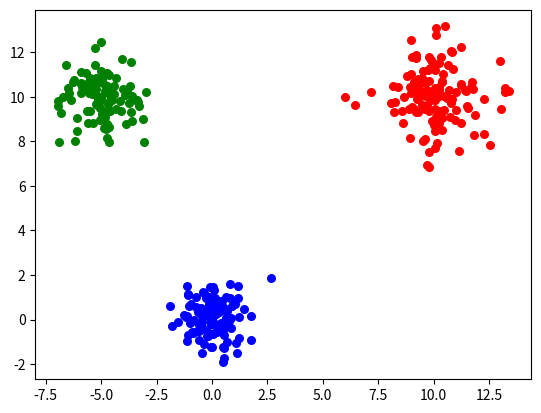

Here is the Python script that generated this plot:
#K-means
import numpy as np
import math
import matplotlib.pyplot as plt
import random

#生成数据
class0=100
class1=120
class2=110
class_num=3
total_num=class0+class1+class2
dimension=2  #数据特征维度

curvedata=list()

class Dot:               #该类用来标识每个节点的类别
    def __init__(self,_x,_y):
        self.x=_x
        self.y=_y           

#由于每一类数据都需要被单独控制，所以只好这样分开写
for i in range(class0):
    X=np.random.randn(1,dimension)
    X[0,dimension-1]=X[0,dimension-1]+10
    X[0,0]=X[0,0]-5
    curvedata.append(X)

for i in range(class1):
    X=1.2*np.random.randn(1,dimension)+10
    curvedata.append(X)

for i in range(class2):
    X=0.8*np.random.randn(1,dimension)
    curvedata.append(X)

result=list()

#计算欧氏距
def distance(A, B):
    return math.sqrt(sum(pow(A[0] - B[0], 2)))

def re_center():
    init_center2=list()
    for k in range(class_num):
        myclass=list()
        for i in range(total_num):
            if(result[i].y==k):
                myclass.append(result[i].x)
        length=len(myclass)
        axis=list()
        #计算中心
        for i in range(dimension):
            s=0
            for j in range(length):
                s+=myclass[j][0,i]
            axis.append(s/length)
        center=np.zeros(shape=(1,dimension))
        for i in range(dimension):
            center[0,i]=axis[i]
        init_center2.append(center)
    return init_center2

def findIndex(l,data):
    length=len(l)
    for i in range(length):
        if((l[i]==data).all()):    #找到对应下标
            return i
    return -1

def contains(l,m):
    length=len(l)
    for i in range(length):
        if((l[i]==m).all()):
            return True
    return False

def equals(a,b):
    for i in range(total_num):
        if(a[i].y!=b[i]):    #局限性很强的函数，纯粹为了判断推退出条件写的
            return False
    return True

init_center =list()   #找class_num个间隔较远的初始点
First= random.sample(curvedata, 1)
init_center.append(First[0])
for i in range(class_num):
    max_dis=0
    max=init_center[0]
    for j in range(total_num):
        s=0
        length=len(init_center)
        for k in range(length):   #算最远距离
            dis=distance(curvedata[j],init_center[k])
            s+=dis
        if(s>max_dis):
            max_dis=s
            max=curvedata[j]
    init_center.append(max)
        
for i in range(total_num):
    if(contains(init_center,curvedata[i])):
        result.append(Dot(curvedata[i],findIndex(init_center,curvedata[i])))
    else:
        result.append(Dot(curvedata[i],-1)) #所有点全初始化为-1类

while(True):
    # if(contains(init_center,curvedata[i])):
    #     continue
    # else:
    flag=1
    result2=list()
    for i in range(total_num):
        result2.append(result[i].y)
        dis=list()
        for j in range(class_num):
            dis.append(distance(init_center[j],curvedata[i]))   #计算该点与每一个中心的距离，存在dis中
        min=0
        for k in range(class_num):
            if(dis[k]<dis[min]):
                min=k      #找到最小距离对应的类别
        result[i].y=min   #第i点被设为k类
    if(equals(result,result2)):
        break
    else:
        init_center=re_center()
    

#现在result中存放了分类结果，可以打印了
for i in range(total_num):
    print(result[i].y)   #高维度样本测试

def Print():
    xcord0 = []
    ycord0 = []
    xcord1 = []
    ycord1 = []
    xcord2 = []
    ycord2 = []
    for i in range(total_num):
        if(result[i].y == 0):
            xcord0.append(result[i].x[0,0])
            ycord0.append(result[i].x[0,1])
        elif(result[i].y == 1):
            xcord1.append(result[i].x[0,0])
            ycord1.append(result[i].x[0,1])
        else:
            xcord2.append(result[i].x[0,0])
            ycord2.append(result[i].x[0,1])
    plt.scatter(xcord0,ycord0,s=30,c='blue')
    plt.scatter(init_center[0][0,0],init_center[0][0,1],c='blue',marker='s')
    plt.scatter(xcord1, ycord1,s=30, c='red') 
    plt.scatter(init_center[1][0,0],init_center[1][0,1],c='red',marker='s')
    plt.scatter(xcord2, ycord2, s=30, c='green') 
    plt.scatter(init_center[2][0,0],init_center[2][0,1],c='green',marker='s')
    plt.show()
    
Print()
